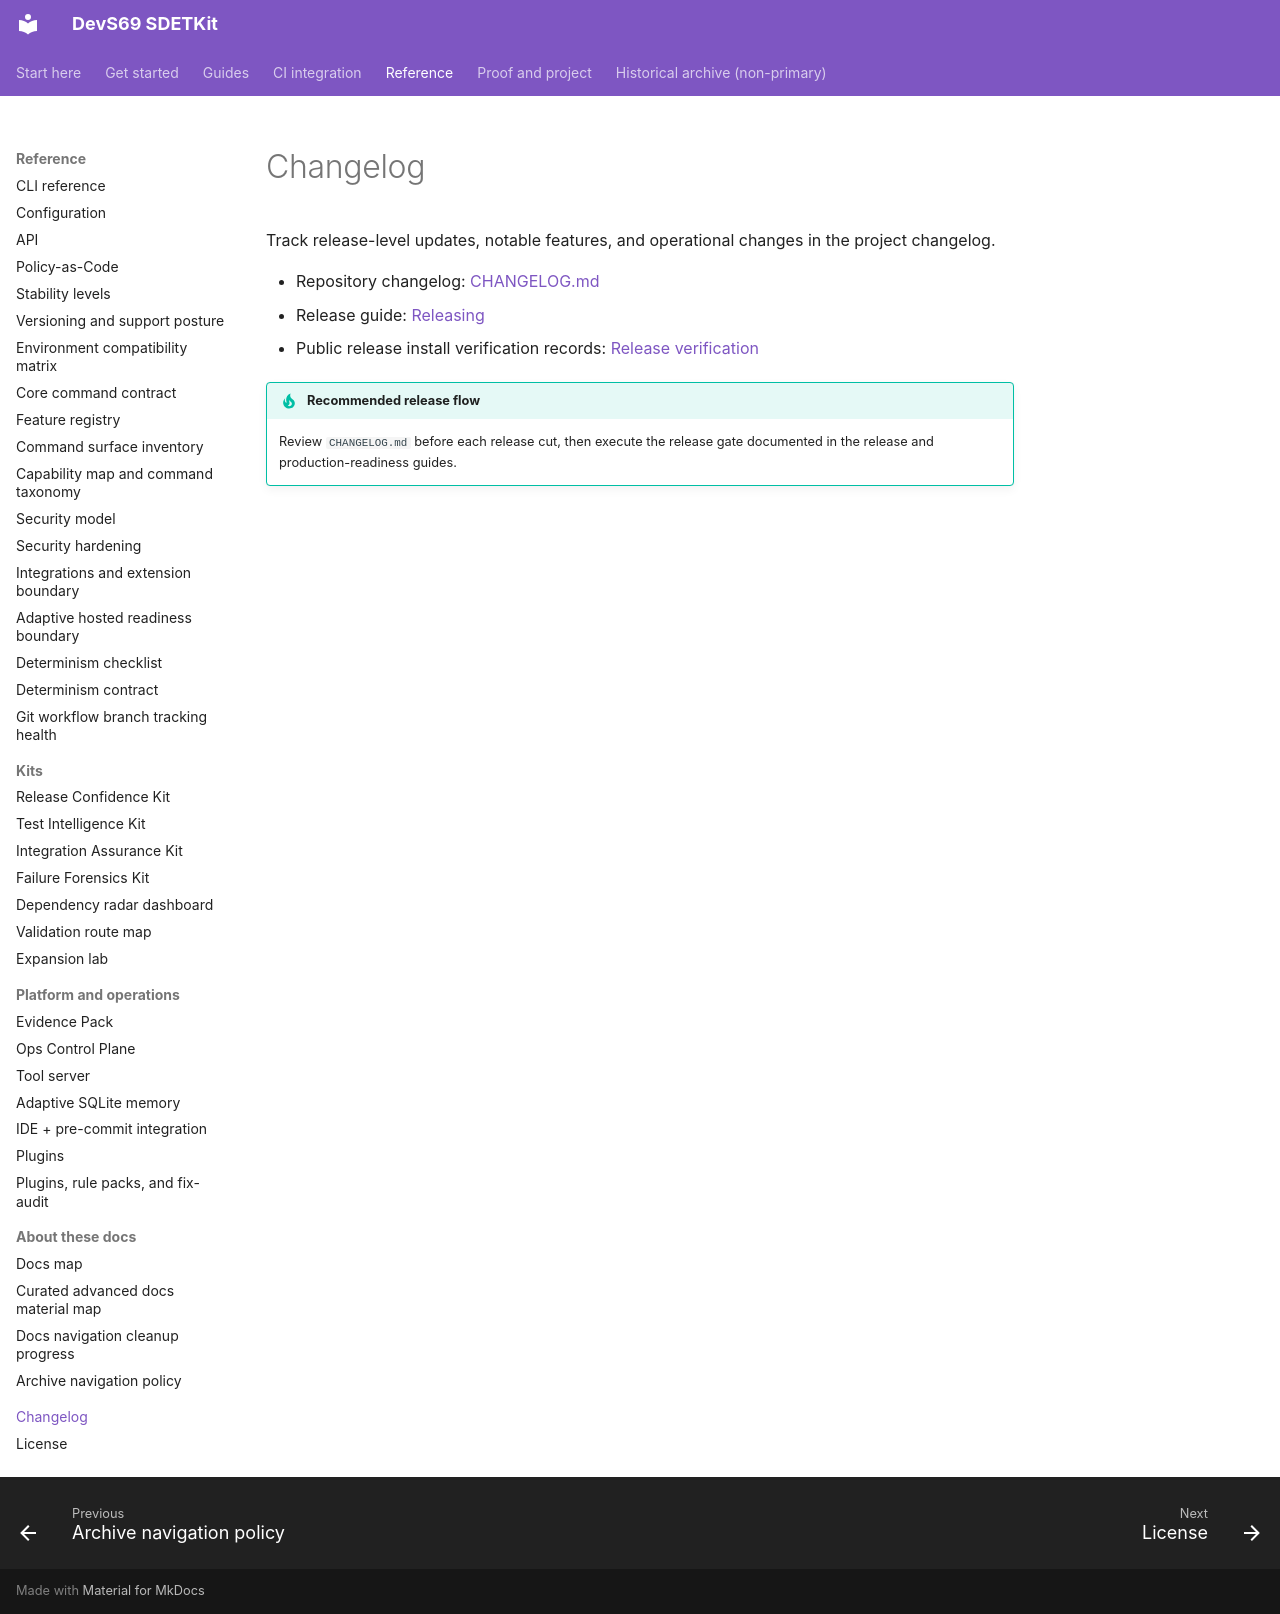

repository: sherif69-sa/DevS69-sdetkit · page: changelog/index.html · generator: mkdocs

# Changelog

Track release-level updates, notable features, and operational changes in the project changelog.

- Repository changelog: [CHANGELOG.md](https://github.com/sherif69-sa/DevS69-sdetkit/blob/main/CHANGELOG.md)
- Release guide: [Releasing](releasing.md)
- Public release install verification records: [Release verification](release-verification.md)

!!! tip "Recommended release flow"
    Review `CHANGELOG.md` before each release cut, then execute the release gate documented in the release and production-readiness guides.
